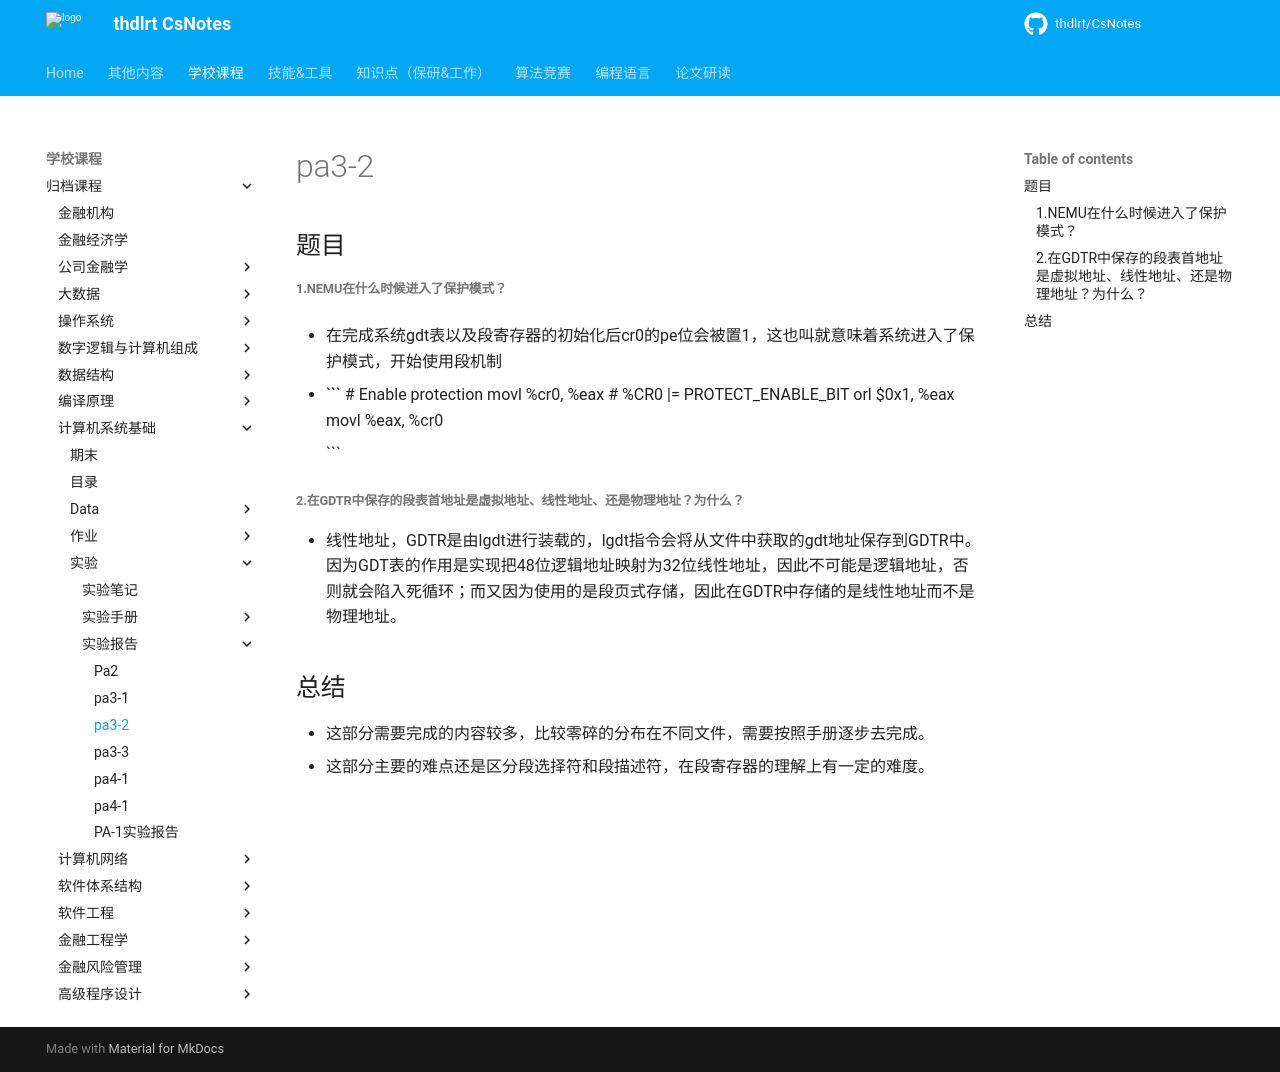

repository: thdlrt/CsNotes · page: 学校课程/归档课程/计算机系统基础/实验/实验报告/pa3-2/index.html · generator: mkdocs

# pa3-2

## 题目

##### 1.NEMU在什么时候进入了保护模式？

- 在完成系统gdt表以及段寄存器的初始化后cr0的pe位会被置1，这也叫就意味着系统进入了保护模式，开始使用段机制

  - ```
    	# Enable protection
    		movl    %cr0, %eax        # %CR0 |= PROTECT_ENABLE_BIT
    		orl     $0x1, %eax
    		movl    %eax, %cr0
    
    ```

##### 2.在GDTR中保存的段表首地址是虚拟地址、线性地址、还是物理地址？为什么？

- 线性地址，GDTR是由lgdt进行装载的，lgdt指令会将从文件中获取的gdt地址保存到GDTR中。因为GDT表的作用是实现把48位逻辑地址映射为32位线性地址，因此不可能是逻辑地址，否则就会陷入死循环；而又因为使用的是段页式存储，因此在GDTR中存储的是线性地址而不是物理地址。

## 总结

- 这部分需要完成的内容较多，比较零碎的分布在不同文件，需要按照手册逐步去完成。
- 这部分主要的难点还是区分段选择符和段描述符，在段寄存器的理解上有一定的难度。
